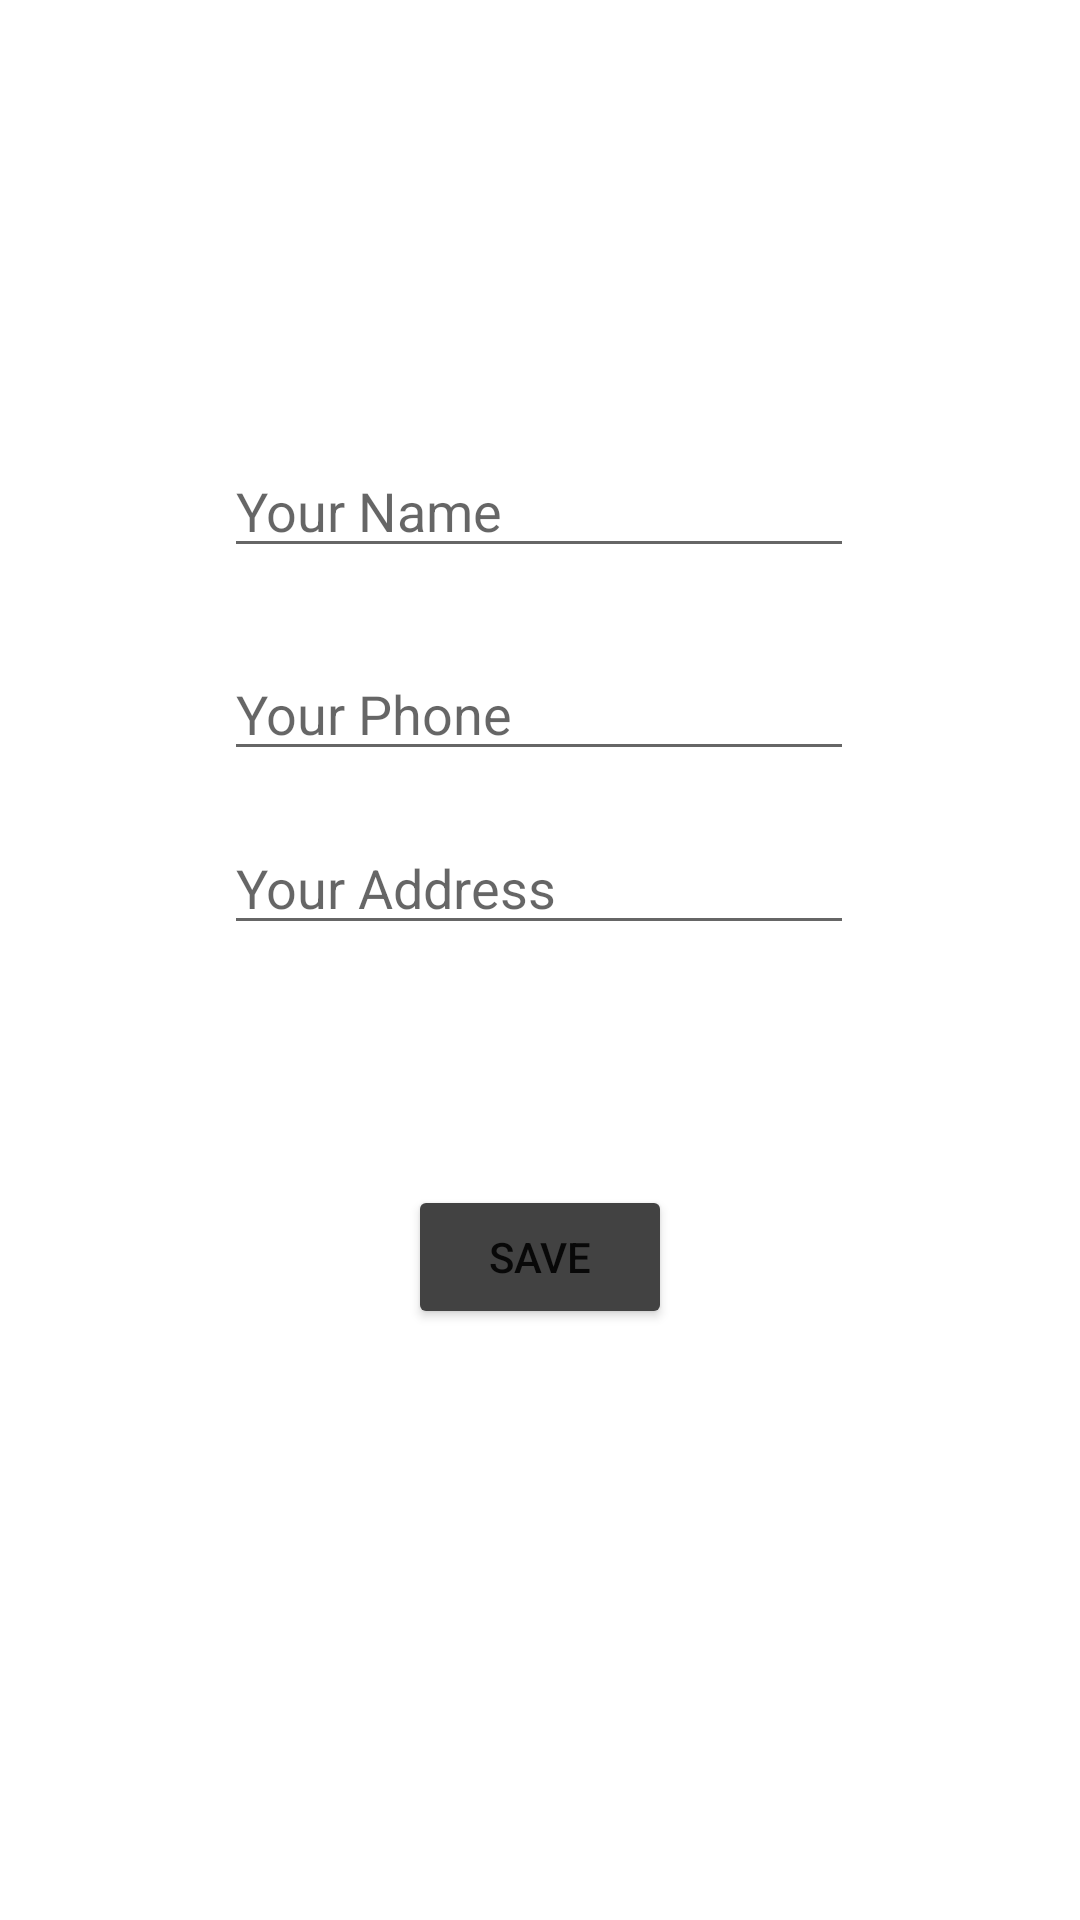

Produce the Android XML layout that renders to this screen, including the resource entries it uses.
<!-- AndroidManifest.xml: application theme Theme.PStuInfoManageforHall -->
<!-- res/layout/activity_edit_profile.xml -->
<?xml version="1.0" encoding="utf-8"?>
<androidx.constraintlayout.widget.ConstraintLayout xmlns:android="http://schemas.android.com/apk/res/android"
    xmlns:app="http://schemas.android.com/apk/res-auto"
    xmlns:tools="http://schemas.android.com/tools"
    android:layout_width="match_parent"
    android:layout_height="match_parent"
    tools:context=".EditProfile">

    <ImageView
        android:id="@+id/changePImage"
        android:layout_width="87dp"
        android:layout_height="78dp"
        app:layout_constraintBottom_toBottomOf="parent"
        app:layout_constraintEnd_toEndOf="parent"
        app:layout_constraintStart_toStartOf="parent"
        app:layout_constraintTop_toTopOf="parent"
        app:layout_constraintVertical_bias="0.11"
        app:srcCompat="@drawable/ic_baseline_people_24" />

    <Button
        android:id="@+id/updateProfileButton"
        android:layout_width="wrap_content"
        android:layout_height="wrap_content"
        android:backgroundTint="@color/cardview_dark_background"
        android:text="Save"
        app:layout_constraintBottom_toBottomOf="parent"
        app:layout_constraintEnd_toEndOf="parent"
        app:layout_constraintStart_toStartOf="parent"
        app:layout_constraintTop_toTopOf="parent"
        app:layout_constraintVertical_bias="0.667" />

    <EditText
        android:id="@+id/changeName"
        android:layout_width="wrap_content"
        android:layout_height="wrap_content"
        android:ems="10"
        android:hint="Your Name"
        android:inputType="textPersonName"
        app:layout_constraintBottom_toBottomOf="parent"
        app:layout_constraintEnd_toEndOf="parent"
        app:layout_constraintHorizontal_bias="0.497"
        app:layout_constraintStart_toStartOf="parent"
        app:layout_constraintTop_toTopOf="parent"
        app:layout_constraintVertical_bias="0.247" />

    <EditText
        android:id="@+id/changePhone"
        android:layout_width="wrap_content"
        android:layout_height="wrap_content"
        android:ems="10"
        android:hint="Your Phone"
        android:inputType="textPersonName"
        app:layout_constraintBottom_toBottomOf="parent"
        app:layout_constraintEnd_toEndOf="parent"
        app:layout_constraintHorizontal_bias="0.497"
        app:layout_constraintStart_toStartOf="parent"
        app:layout_constraintTop_toTopOf="parent"
        app:layout_constraintVertical_bias="0.36" />

    <EditText
        android:id="@+id/changeAddress"
        android:layout_width="wrap_content"
        android:layout_height="wrap_content"
        android:ems="10"
        android:hint="Your Address"
        android:inputType="textPersonName"
        app:layout_constraintBottom_toBottomOf="parent"
        app:layout_constraintEnd_toEndOf="parent"
        app:layout_constraintHorizontal_bias="0.497"
        app:layout_constraintStart_toStartOf="parent"
        app:layout_constraintTop_toTopOf="parent"
        app:layout_constraintVertical_bias="0.457" />
</androidx.constraintlayout.widget.ConstraintLayout>
<!-- resources referenced by this layout -->
<resources>
  <style name="Theme.PStuInfoManageforHall" parent="Theme.MaterialComponents.DayNight.DarkActionBar">
          
          <item name="colorPrimary">@color/purple_500</item>
          <item name="colorPrimaryVariant">@color/purple_700</item>
          <item name="colorOnPrimary">@color/white</item>
          
          <item name="colorSecondary">@color/teal_200</item>
          <item name="colorSecondaryVariant">@color/teal_700</item>
          <item name="colorOnSecondary">@color/black</item>
          
          <item name="android:statusBarColor" tools:targetApi="l">?attr/colorPrimaryVariant</item>
          
      </style>
  <!-- not gathered from this repository: default colours our renderer supplied (Android Studio template values) -->
  <color name="purple_500">#FF6200EE</color>
  <color name="purple_700">#FF3700B3</color>
  <color name="teal_200">#FF03DAC5</color>
  <color name="teal_700">#FF018786</color>
  <color name="black">#FF000000</color>
  <color name="white">#FFFFFFFF</color>
</resources>
